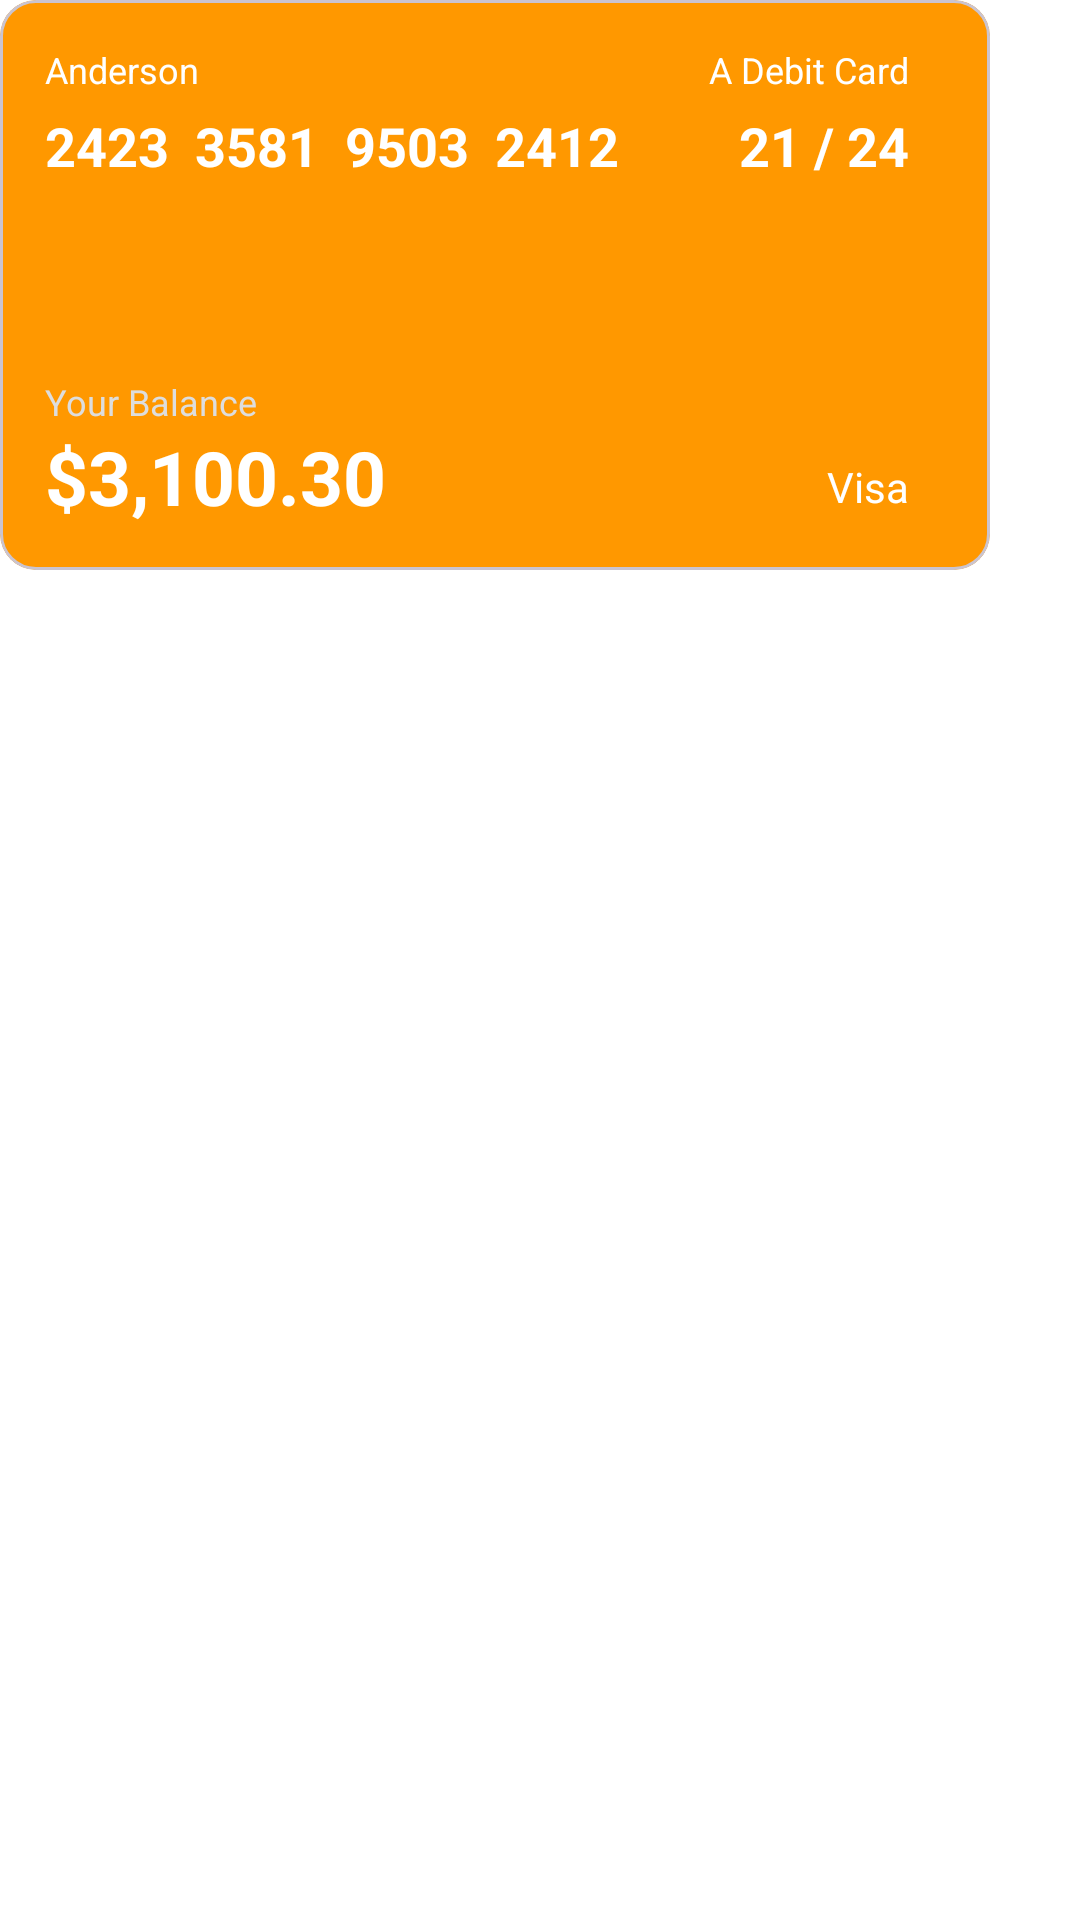

This screen was rendered from an Android layout file. Write that file and the resources it references.
<!-- AndroidManifest.xml: application theme Theme.StandardHomeWork3 -->
<!-- res/layout/card3_recyclerview.xml -->
<?xml version="1.0" encoding="utf-8"?>
<androidx.constraintlayout.widget.ConstraintLayout xmlns:android="http://schemas.android.com/apk/res/android"
    android:layout_width="330dp"
    android:layout_height="205dp"
    android:background="@color/white"
    xmlns:app="http://schemas.android.com/apk/res-auto">

    <com.google.android.material.card.MaterialCardView
        android:layout_width="330dp"
        android:layout_height="190dp"
        app:layout_constraintStart_toStartOf="parent"
        app:layout_constraintTop_toTopOf="parent"
        app:cardBackgroundColor="@color/orange"
        android:elevation="20dp">

        <androidx.constraintlayout.widget.ConstraintLayout
            android:layout_width="match_parent"
            android:layout_height="match_parent">

            <TextView
                android:id="@+id/tx_card_name"
                android:layout_width="wrap_content"
                android:layout_height="wrap_content"
                android:text="Anderson"
                android:textSize="12dp"
                android:textColor="@color/white"
                android:layout_marginTop="15dp"
                android:layout_marginStart="15dp"
                app:layout_constraintStart_toStartOf="parent"
                app:layout_constraintTop_toTopOf="parent" />

            <TextView
                android:id="@+id/tx_card_number"
                android:layout_width="wrap_content"
                android:layout_height="wrap_content"
                app:layout_constraintStart_toStartOf="@id/tx_card_name"
                app:layout_constraintTop_toBottomOf="@id/tx_card_name"
                android:text="2423  3581  9503  2412"
                android:textColor="@color/white"
                android:textSize="18dp"
                android:textStyle="bold"
                android:layout_marginTop="5dp" />

            <TextView
                android:id="@+id/tx_card_balance"
                android:layout_width="wrap_content"
                android:layout_height="wrap_content"
                android:text="Your Balance"
                android:textSize="12dp"
                android:textColor="@color/lightgray"
                app:layout_constraintStart_toStartOf="@id/tx_card_number"
                app:layout_constraintTop_toBottomOf="@id/tx_card_number"
                android:layout_marginTop="65dp" />

            <TextView
                android:id="@+id/tx_card_price"
                android:layout_width="wrap_content"
                android:layout_height="wrap_content"
                android:text="$3,100.30"
                android:textColor="@color/white"
                app:layout_constraintStart_toStartOf="@id/tx_card_balance"
                app:layout_constraintTop_toBottomOf="@id/tx_card_balance"
                android:textSize="25dp"
                android:textStyle="bold" />

            <TextView
                android:id="@+id/tx_card_debit"
                android:layout_width="wrap_content"
                android:layout_height="wrap_content"
                app:layout_constraintStart_toEndOf="@id/tx_card_name"
                app:layout_constraintTop_toTopOf="@id/tx_card_name"
                app:layout_constraintBottom_toBottomOf="@id/tx_card_name"
                android:text="A Debit Card"
                android:textSize="12dp"
                android:textColor="@color/white"
                android:layout_marginStart="170dp" />

            <TextView
                android:id="@+id/tx_card_expiration"
                android:layout_width="wrap_content"
                android:layout_height="wrap_content"
                app:layout_constraintEnd_toEndOf="@id/tx_card_debit"
                app:layout_constraintTop_toBottomOf="@id/tx_card_debit"
                android:textColor="@color/white"
                android:text="21 / 24"
                android:textSize="18dp"
                android:textStyle="bold"
                android:layout_marginTop="5dp" />

            <TextView
                android:id="@+id/tx_card_visa"
                android:layout_width="wrap_content"
                android:layout_height="wrap_content"
                app:layout_constraintTop_toBottomOf="@id/tx_card_expiration"
                app:layout_constraintEnd_toEndOf="@id/tx_card_expiration"
                android:layout_marginTop="92dp"
                android:text="Visa"
                android:textColor="@color/white" />

        </androidx.constraintlayout.widget.ConstraintLayout>
    </com.google.android.material.card.MaterialCardView>
</androidx.constraintlayout.widget.ConstraintLayout>
<!-- resources referenced by this layout -->
<resources>
  <color name="lightgray">#DDDDDD</color>
  <color name="orange">#FF9800</color>
  <color name="white">#FFFFFFFF</color>
  <style name="Theme.StandardHomeWork3" parent="Base.Theme.StandardHomeWork3" />
  <style name="Base.Theme.StandardHomeWork3" parent="Theme.Material3.DayNight.NoActionBar">
          
          
      </style>
</resources>
